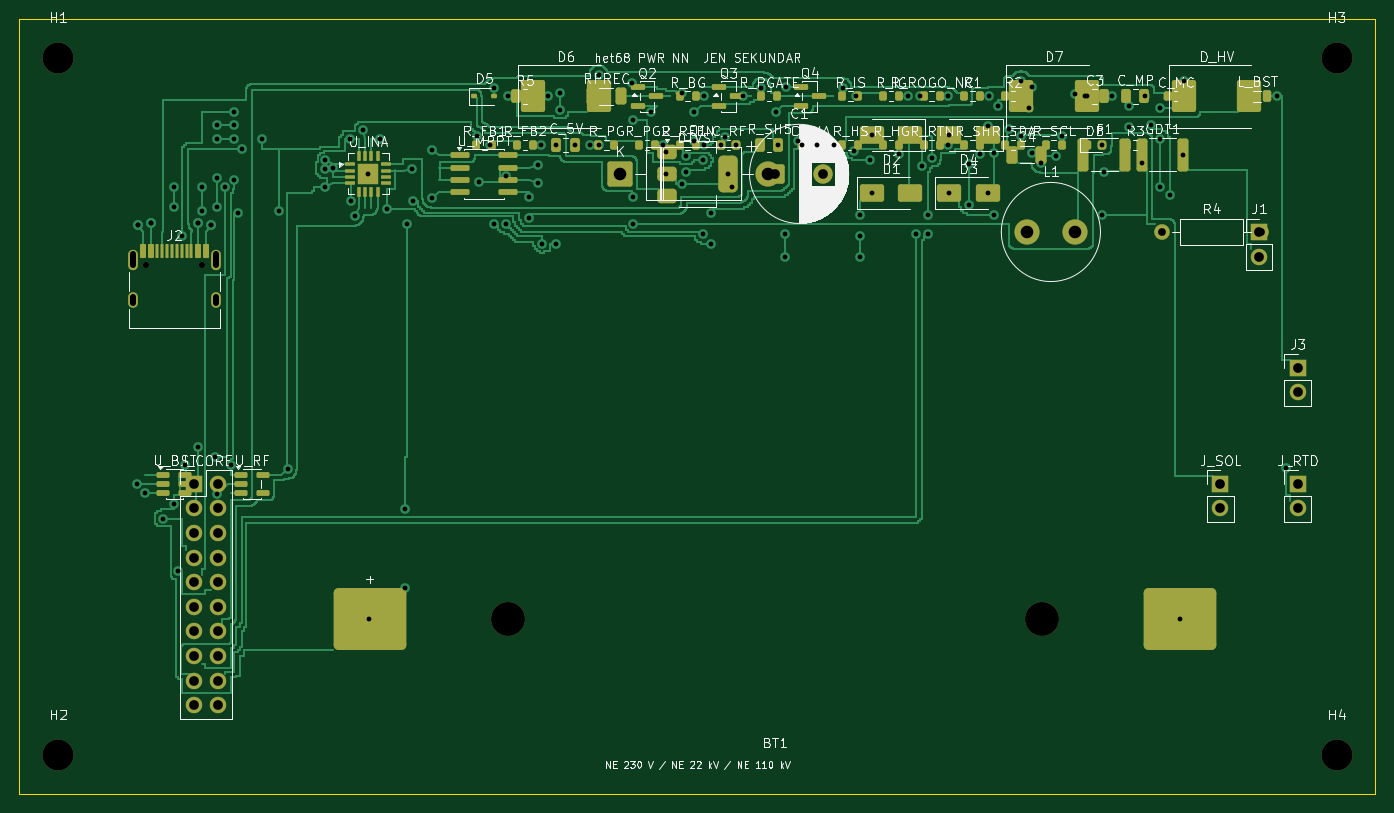
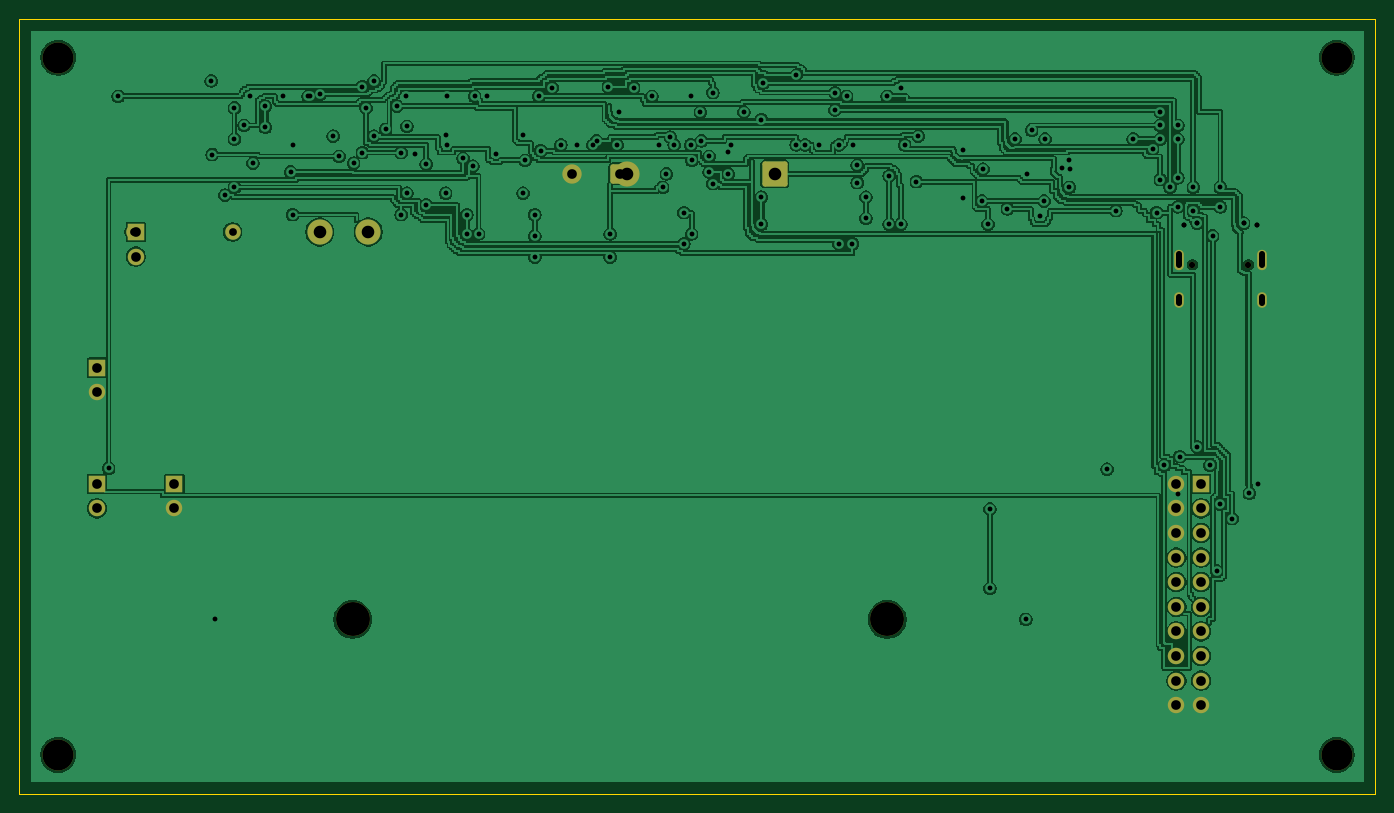
Circuit board: 11 layer files. Board 140.0 x 80.0 mm.
- bottom_copper: het68-pwr-nn-B_Cu.gbl (192662 bytes)
- bottom_mask: het68-pwr-nn-B_Mask.gbs (2995 bytes)
- paste: het68-pwr-nn-B_Paste.gbp (457 bytes)
- bottom_silk: het68-pwr-nn-B_Silkscreen.gbo (458 bytes)
- outline: het68-pwr-nn-Edge_Cuts.gm1 (623 bytes)
- top_copper: het68-pwr-nn-F_Cu.gtl (75300 bytes)
- top_mask: het68-pwr-nn-F_Mask.gts (10189 bytes)
- paste: het68-pwr-nn-F_Paste.gtp (8365 bytes)
- top_silk: het68-pwr-nn-F_Silkscreen.gto (127335 bytes)
- drill: het68-pwr-nn-NPTH.drl (553 bytes)
- drill: het68-pwr-nn-PTH.drl (3267 bytes)

=== bottom_copper: het68-pwr-nn-B_Cu.gbl (192662 bytes, source omitted) ===
=== bottom_mask: het68-pwr-nn-B_Mask.gbs (2995 bytes, source withheld) ===
=== paste: het68-pwr-nn-B_Paste.gbp ===
%TF.GenerationSoftware,KiCad,Pcbnew,10.0.6*%
%TF.CreationDate,2026-10-29T13:22:39+01:00*%
%TF.ProjectId,het68-pwr-nn,68657436-382d-4707-9772-2d6e6e2e6b69,rev?*%
%TF.SameCoordinates,Original*%
%TF.FileFunction,Paste,Bot*%
%TF.FilePolarity,Positive*%
%FSLAX46Y46*%
G04 Gerber Fmt 4.6, Leading zero omitted, Abs format (unit mm)*
G04 Created by KiCad (PCBNEW 10.0.6) date 2026-10-29 13:22:39*
%MOMM*%
%LPD*%
G01*
G04 APERTURE LIST*
G04 APERTURE END LIST*
M02*

=== bottom_silk: het68-pwr-nn-B_Silkscreen.gbo ===
%TF.GenerationSoftware,KiCad,Pcbnew,10.0.6*%
%TF.CreationDate,2026-10-29T13:22:39+01:00*%
%TF.ProjectId,het68-pwr-nn,68657436-382d-4707-9772-2d6e6e2e6b69,rev?*%
%TF.SameCoordinates,Original*%
%TF.FileFunction,Legend,Bot*%
%TF.FilePolarity,Positive*%
%FSLAX46Y46*%
G04 Gerber Fmt 4.6, Leading zero omitted, Abs format (unit mm)*
G04 Created by KiCad (PCBNEW 10.0.6) date 2026-10-29 13:22:39*
%MOMM*%
%LPD*%
G01*
G04 APERTURE LIST*
G04 APERTURE END LIST*
M02*

=== outline: het68-pwr-nn-Edge_Cuts.gm1 ===
%TF.GenerationSoftware,KiCad,Pcbnew,10.0.6*%
%TF.CreationDate,2026-10-29T13:22:39+01:00*%
%TF.ProjectId,het68-pwr-nn,68657436-382d-4707-9772-2d6e6e2e6b69,rev?*%
%TF.SameCoordinates,Original*%
%TF.FileFunction,Profile,NP*%
%FSLAX46Y46*%
G04 Gerber Fmt 4.6, Leading zero omitted, Abs format (unit mm)*
G04 Created by KiCad (PCBNEW 10.0.6) date 2026-10-29 13:22:39*
%MOMM*%
%LPD*%
G01*
G04 APERTURE LIST*
%TA.AperFunction,Profile*%
%ADD10C,0.100000*%
%TD*%
G04 APERTURE END LIST*
D10*
X0Y0D02*
X140000000Y0D01*
X0Y-80000000D02*
X0Y0D01*
X140000000Y0D02*
X140000000Y-80000000D01*
X140000000Y-80000000D02*
X0Y-80000000D01*
M02*

=== top_copper: het68-pwr-nn-F_Cu.gtl (75300 bytes, source omitted) ===
=== top_mask: het68-pwr-nn-F_Mask.gts (10189 bytes, source omitted) ===
=== paste: het68-pwr-nn-F_Paste.gtp (8365 bytes, source omitted) ===
=== top_silk: het68-pwr-nn-F_Silkscreen.gto (127335 bytes, source omitted) ===
=== drill: het68-pwr-nn-NPTH.drl ===
M48
; DRILL file KiCad 10.0.6 date 2026-10-29T13:22:39
; FORMAT={-:-/ absolute / metric / decimal}
; #@! TF.CreationDate,2026-10-29T13:22:39+01:00
; #@! TF.GenerationSoftware,Kicad,Pcbnew,10.0.6
; #@! TF.FileFunction,NonPlated,1,2,NPTH
FMAT,2
METRIC
; #@! TA.AperFunction,NonPlated,NPTH,ComponentDrill
T1C0.650
; #@! TA.AperFunction,NonPlated,NPTH,ComponentDrill
T2C3.200
; #@! TA.AperFunction,NonPlated,NPTH,ComponentDrill
T3C3.500
%
G90
G05
T1
X13.11Y-25.4
X18.89Y-25.4
T2
X4.0Y-4.0
X4.0Y-76.0
X136.0Y-4.0
X136.0Y-76.0
T3
X50.4Y-62.0
X105.6Y-62.0
M30

=== drill: het68-pwr-nn-PTH.drl ===
M48
; DRILL file KiCad 10.0.6 date 2026-10-29T13:22:39
; FORMAT={-:-/ absolute / metric / decimal}
; #@! TF.CreationDate,2026-10-29T13:22:39+01:00
; #@! TF.GenerationSoftware,Kicad,Pcbnew,10.0.6
; #@! TF.FileFunction,Plated,1,2,PTH
FMAT,2
METRIC
; #@! TA.AperFunction,Plated,PTH,ViaDrill
T1C0.500
; #@! TA.AperFunction,Plated,PTH,ComponentDrill
T2C0.600
; #@! TA.AperFunction,Plated,PTH,ComponentDrill
T3C0.800
; #@! TA.AperFunction,Plated,PTH,ComponentDrill
T4C1.000
; #@! TA.AperFunction,Plated,PTH,ComponentDrill
T5C1.300
%
G90
G05
T1
X12.1Y-48.0
X12.2Y-21.3
X12.2Y-21.3
X13.0Y-49.0
X13.6Y-21.1
X13.6Y-21.1
X14.8Y-51.6
X16.0Y-17.4
X16.0Y-19.4
X16.0Y-50.1
X16.4Y-57.0
X16.8Y-22.4
X17.1Y-46.1
X18.4Y-21.1
X18.4Y-21.1
X18.4Y-44.2
X18.8Y-17.4
X18.8Y-19.8
X19.8Y-21.3
X19.8Y-21.3
X20.2Y-45.2
X20.4Y-11.0
X20.4Y-12.4
X20.4Y-16.4
X20.4Y-19.4
X20.4Y-49.1
X21.2Y-17.4
X21.8Y-46.1
X22.2Y-9.6
X22.2Y-11.0
X22.2Y-12.4
X22.2Y-16.6
X22.6Y-20.0
X23.0Y-13.4
X25.0Y-12.4
X26.8Y-19.8
X27.7Y-46.5
X31.5Y-15.5
X31.6Y-14.6
X31.6Y-17.4
X32.4Y-15.4
X34.1Y-12.4
X34.2Y-18.8
X34.6Y-20.4
X35.5Y-11.5
X36.0Y-16.0
X36.1Y-62.0
X37.2Y-12.4
X38.0Y-19.6
X39.8Y-50.6
X39.8Y-58.8
X40.0Y-21.2
X40.5Y-15.5
X40.6Y-18.8
X42.6Y-13.5
X42.6Y-18.5
X47.2Y-12.1
X47.4Y-16.8
X48.6Y-13.0
X49.0Y-7.1
X49.0Y-21.2
X50.2Y-16.2
X50.2Y-21.2
X50.4Y-8.0
X52.6Y-18.4
X52.6Y-20.6
X53.5Y-15.1
X53.5Y-16.9
X53.9Y-13.0
X54.0Y-23.2
X54.6Y-8.0
X55.4Y-13.0
X55.4Y-23.2
X55.8Y-7.6
X55.8Y-9.4
X57.4Y-13.0
X58.9Y-13.0
X59.8Y-5.8
X59.8Y-13.0
X63.2Y-6.6
X63.4Y-10.4
X63.4Y-18.4
X63.4Y-21.2
X65.2Y-9.6
X66.5Y-13.0
X66.8Y-13.7
X66.8Y-16.0
X68.4Y-7.6
X68.4Y-17.0
X68.8Y-14.2
X68.8Y-15.8
X69.6Y-12.6
X69.7Y-9.6
X70.6Y-14.6
X70.6Y-22.2
X70.7Y-8.0
X70.7Y-13.0
X71.4Y-20.0
X71.4Y-23.2
X72.4Y-13.0
X72.8Y-12.2
X73.2Y-16.0
X73.6Y-17.4
X74.0Y-13.0
X74.7Y-8.0
X76.6Y-7.1
X78.1Y-9.6
X78.3Y-13.0
X79.0Y-22.2
X79.0Y-24.6
X79.2Y-7.0
X80.4Y-12.6
X80.8Y-13.0
X82.4Y-13.0
X84.1Y-13.0
X85.0Y-7.1
X86.2Y-13.6
X86.4Y-8.0
X86.8Y-20.2
X86.8Y-22.4
X86.8Y-24.6
X87.8Y-14.6
X88.0Y-12.0
X88.0Y-18.0
X90.8Y-13.9
X91.7Y-8.0
X92.6Y-22.2
X93.0Y-8.0
X93.2Y-15.2
X93.8Y-20.2
X93.8Y-22.2
X94.2Y-14.4
X95.9Y-8.0
X95.9Y-13.0
X96.0Y-12.0
X96.0Y-18.0
X98.0Y-15.0
X98.0Y-19.2
X99.2Y-13.9
X100.0Y-11.1
X100.0Y-18.0
X100.1Y-8.0
X100.6Y-13.8
X100.6Y-20.2
X101.0Y-9.0
X102.2Y-11.4
X103.4Y-6.4
X103.4Y-12.1
X104.2Y-9.2
X104.6Y-7.0
X104.6Y-13.8
X105.5Y-14.9
X107.0Y-14.2
X107.6Y-12.1
X109.0Y-7.8
X110.0Y-8.0
X110.2Y-8.0
X111.8Y-13.0
X111.8Y-20.2
X112.0Y-15.8
X112.8Y-8.0
X114.6Y-9.0
X114.6Y-11.2
X115.9Y-14.9
X116.2Y-8.0
X116.8Y-11.0
X117.8Y-9.2
X117.8Y-12.4
X117.8Y-17.4
X118.8Y-18.2
X119.8Y-62.0
X120.1Y-14.0
X120.2Y-6.4
X129.8Y-8.0
X130.8Y-46.4
T3
X118.0Y-22.0
X128.16Y-22.0
T4
X18.0Y-48.0
X18.0Y-50.54
X18.0Y-53.08
X18.0Y-55.62
X18.0Y-58.16
X18.0Y-60.7
X18.0Y-63.24
X18.0Y-65.78
X18.0Y-68.32
X18.0Y-70.86
X20.54Y-48.0
X20.54Y-50.54
X20.54Y-53.08
X20.54Y-55.62
X20.54Y-58.16
X20.54Y-60.7
X20.54Y-63.24
X20.54Y-65.78
X20.54Y-68.32
X20.54Y-70.86
X78.0Y-16.0
X83.0Y-16.0
X124.0Y-48.0
X124.0Y-50.54
X128.0Y-22.0
X128.0Y-24.54
X132.0Y-36.0
X132.0Y-38.54
X132.0Y-48.0
X132.0Y-50.54
T5
X62.0Y-16.0
X77.24Y-16.0
X104.0Y-22.0
X109.0Y-22.0
T2
X11.68Y-24.32G85X11.68Y-25.42
G05
X11.68Y-28.75G85X11.68Y-29.35
G05
X20.32Y-24.32G85X20.32Y-25.42
G05
X20.32Y-28.75G85X20.32Y-29.35
G05
M30
